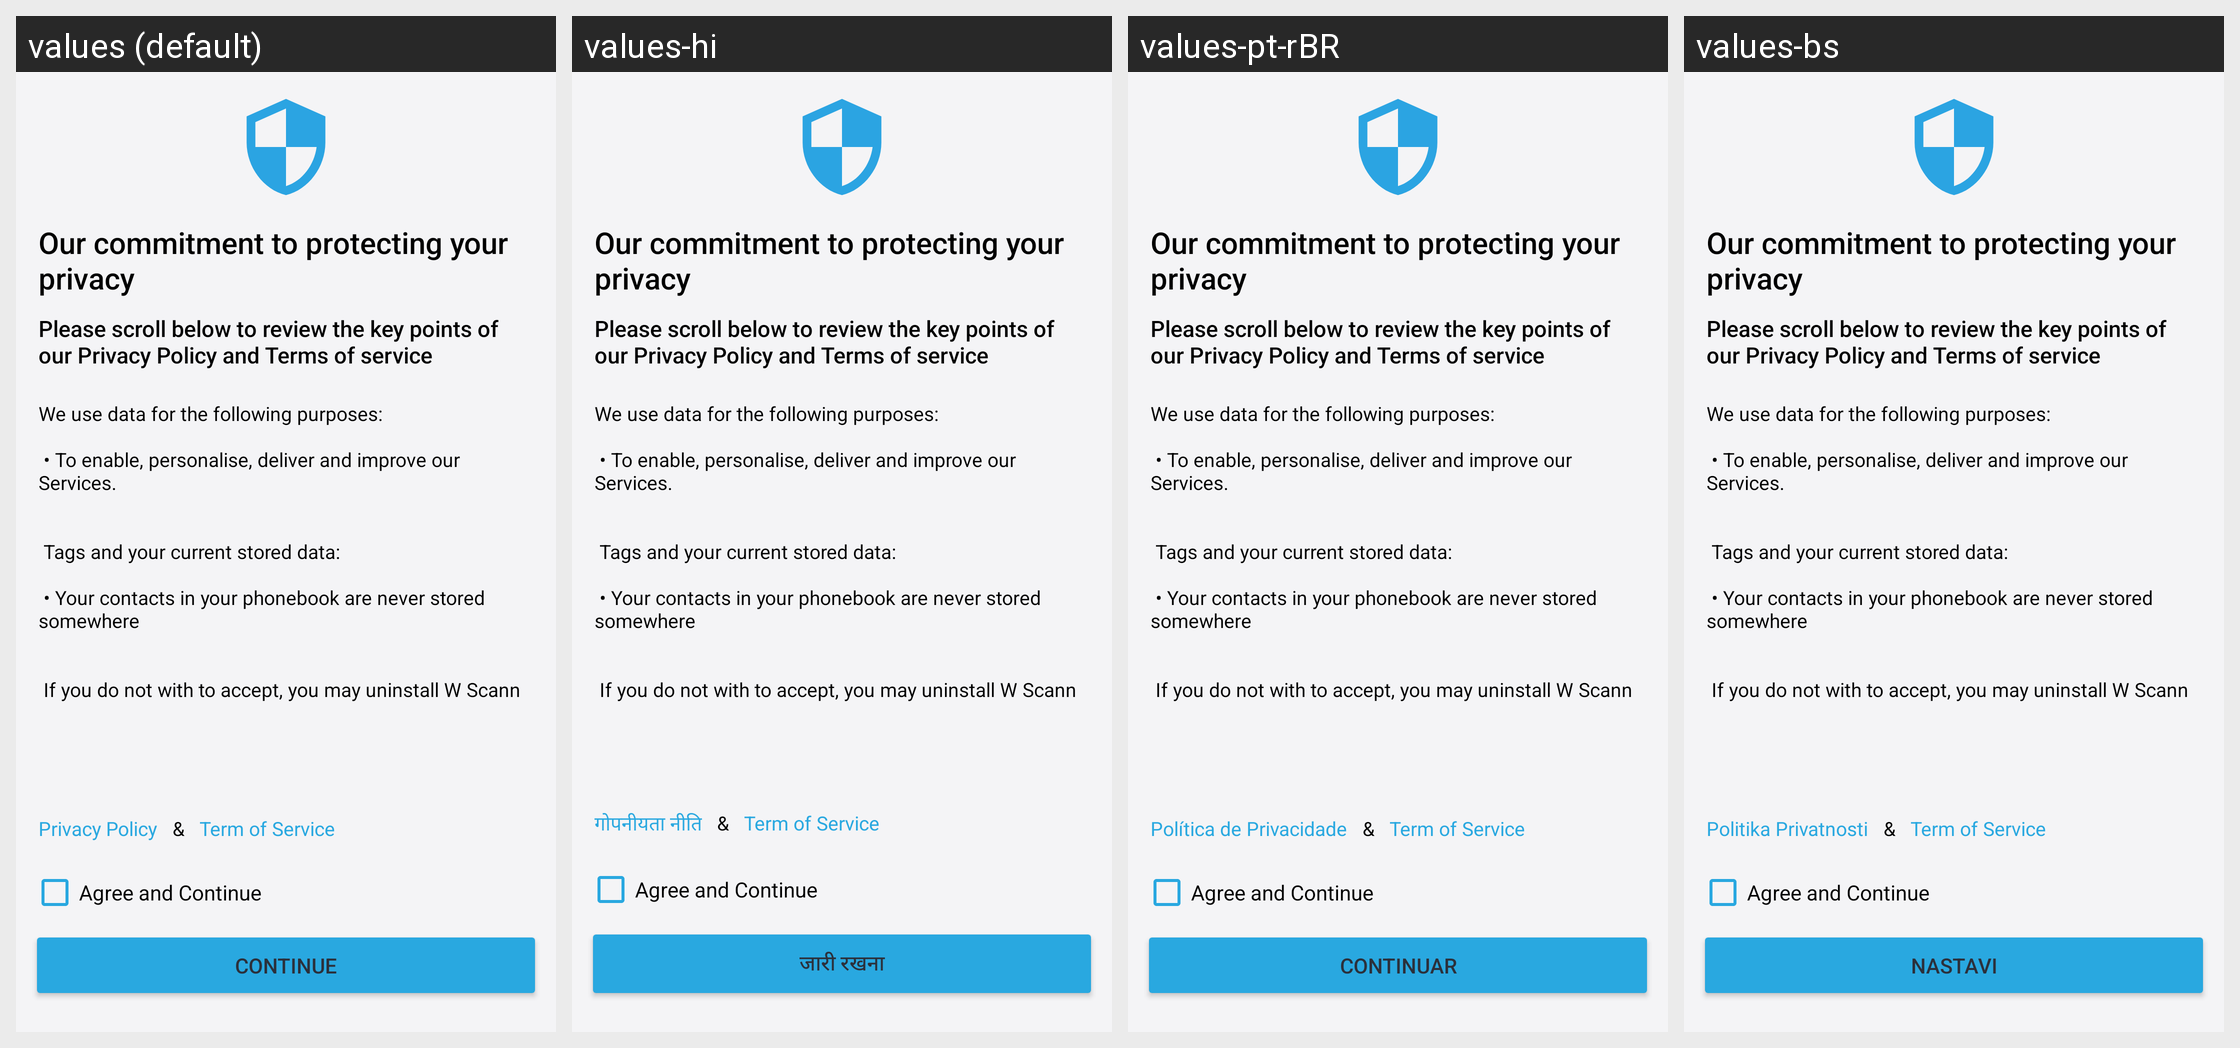

This grid shows one Android layout under several languages. Give, for every string resource on the screen, its name, the default text and each shown locale's text.
Android screen res/layout/fragment_commitment.xml rendered under 4 locales, left to right: values (default), values-hi, values-pt-rBR, values-bs. Device: Nexus 5 (rendered at 1080×1920; each locale shown at half size, 540×960, under a caption strip naming it); theme AppThemeWhite.
Other locales in the repository, not shown: values-de, values-es, values-fr, values-it, values-ja, values-ru, values-tr-rTR, values-zh.
Strings drawn on this screen, with the default value and each locale's value (text and hints the layout hard-codes, and strings that could not be matched under every locale, appear in the picture but are not listed):

our_commitment_to_protecting_your_privacy
  values: Our commitment to protecting your privacy
  values-hi: Our commitment to protecting your privacy  [not translated; the default value is used]
  values-pt-rBR: Our commitment to protecting your privacy  [not translated; the default value is used]
  values-bs: Our commitment to protecting your privacy  [not translated; the default value is used]

please_scroll_below
  values: Please scroll below to review the key points of our Privacy Policy and Terms of service
  values-hi: Please scroll below to review the key points of our Privacy Policy and Terms of service  [not translated; the default value is used]
  values-pt-rBR: Please scroll below to review the key points of our Privacy Policy and Terms of service  [not translated; the default value is used]
  values-bs: Please scroll below to review the key points of our Privacy Policy and Terms of service  [not translated; the default value is used]

we_use_data_for_the_following_purposes
  values: We use data for the following purposes:
      
       • To enable, personalise, deliver and improve our Services.
      
      
       Tags and your current stored data:
      
       • Your contacts in your phonebook are never stored somewhere
      
      
       If you do not with to accept, you may uninstall W Scann
  values-hi: We use data for the following purposes:
      
       • To enable, personalise, deliver and improve our Services.
      
      
       Tags and your current stored data:
      
       • Your contacts in your phonebook are never stored somewhere
      
      
       If you do not with to accept, you may uninstall W Scann  [not translated; the default value is used]
  values-pt-rBR: We use data for the following purposes:
      
       • To enable, personalise, deliver and improve our Services.
      
      
       Tags and your current stored data:
      
       • Your contacts in your phonebook are never stored somewhere
      
      
       If you do not with to accept, you may uninstall W Scann  [not translated; the default value is used]
  values-bs: We use data for the following purposes:
      
       • To enable, personalise, deliver and improve our Services.
      
      
       Tags and your current stored data:
      
       • Your contacts in your phonebook are never stored somewhere
      
      
       If you do not with to accept, you may uninstall W Scann  [not translated; the default value is used]

privacy_policy
  values: Privacy Policy
  values-hi: गोपनीयता नीति
  values-pt-rBR: Política de Privacidade
  values-bs: Politika Privatnosti

amp
  values: &
  values-hi: &  [not translated; the default value is used]
  values-pt-rBR: &  [not translated; the default value is used]
  values-bs: &  [not translated; the default value is used]

term_of_service
  values: Term of Service
  values-hi: Term of Service  [not translated; the default value is used]
  values-pt-rBR: Term of Service  [not translated; the default value is used]
  values-bs: Term of Service  [not translated; the default value is used]

agree_and_continue
  values: Agree and Continue
  values-hi: Agree and Continue  [not translated; the default value is used]
  values-pt-rBR: Agree and Continue  [not translated; the default value is used]
  values-bs: Agree and Continue  [not translated; the default value is used]

continue_text
  values: Continue
  values-hi: जारी रखना
  values-pt-rBR: Continuar
  values-bs: Nastavi
